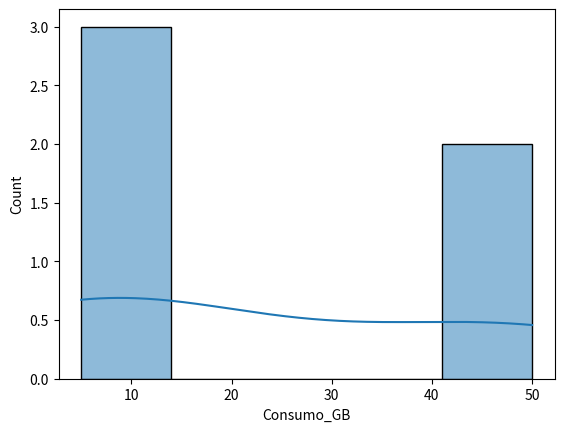
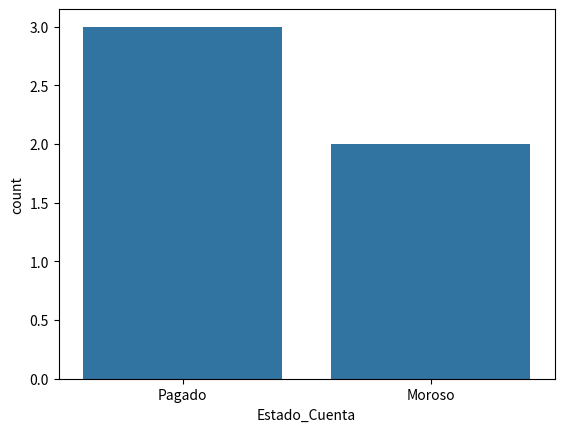

Reproduce these figures in Python, in order.
import pandas as pd
import seaborn as sns
import matplotlib.pyplot as plt
# Crear DataFrame
datos = {
    "Cliente": [1, 2, 3, 4, 5],
    "Edad": [25, 40, 32, 22, 35],
    "Plan": ["Básico", "Premium", "Estándar", "Básico", "Premium"],
    "Consumo_GB": [5, 50, 10, 7, 45],
    "Reclamos": [1, 0, 2, 3, 0],
    "Estado_Cuenta": ["Pagado", "Pagado", "Moroso", "Moroso", "Pagado"]
}
df = pd.DataFrame(datos)
# Inspeccionar los datos
print(df.info())
print(df.describe())
# Ver distribución de consumo de datos
sns.histplot(df["Consumo_GB"], bins=5, kde=True)
plt.show()
# Gráfico de barras de Estado de Cuenta
sns.countplot(x=df["Estado_Cuenta"])
plt.show()


"""
import pandas as pd
import seaborn as sns
import matplotlib.pyplot as plt
# Crear DataFrame
datos = {
    "Cliente": [1, 2, 3, 4, 5],
    "Edad": [25, 40, 32, 22, 35],
    "Plan": ["Básico", "Premium", "Estándar", "Básico", "Premium"],
    "Consumo_GB": [5, 50, 10, 7, 45],
    "Reclamos": [1, 0, 2, 3, 0],
    "Estado_Cuenta": ["Pagado", "Pagado", "Moroso", "Moroso", "Pagado"]
}
df = pd.DataFrame(datos)
# Ver datos
print("Información del DataFrame:")
print(df.info())

print("\nValores faltantes:")
print(df.isnull().sum())

print("\nDuplicados:")
print(df.duplicated().sum())

print("\nEstadísticas descriptivas:")
print(df.describe())

# Histograma de consumo
sns.histplot(df["Consumo_GB"], bins=5, kde=True)
plt.title("Distribución del Consumo de Datos")
plt.xlabel("Consumo (GB)")
plt.ylabel("Frecuencia")
plt.show()

# Gráfico de barras de Estado de Cuenta
sns.countplot(x=df["Estado_Cuenta"])
plt.title("Estado de Cuenta")
plt.xlabel("Estado")
plt.ylabel("Cantidad de clientes")
plt.show()

# Gráfico de dispersión
sns.scatterplot(x=df["Consumo_GB"], y=df["Reclamos"])
plt.title("Consumo de Datos vs Reclamos")
plt.xlabel("Consumo (GB)")
plt.ylabel("Reclamos")
plt.show()
"""
